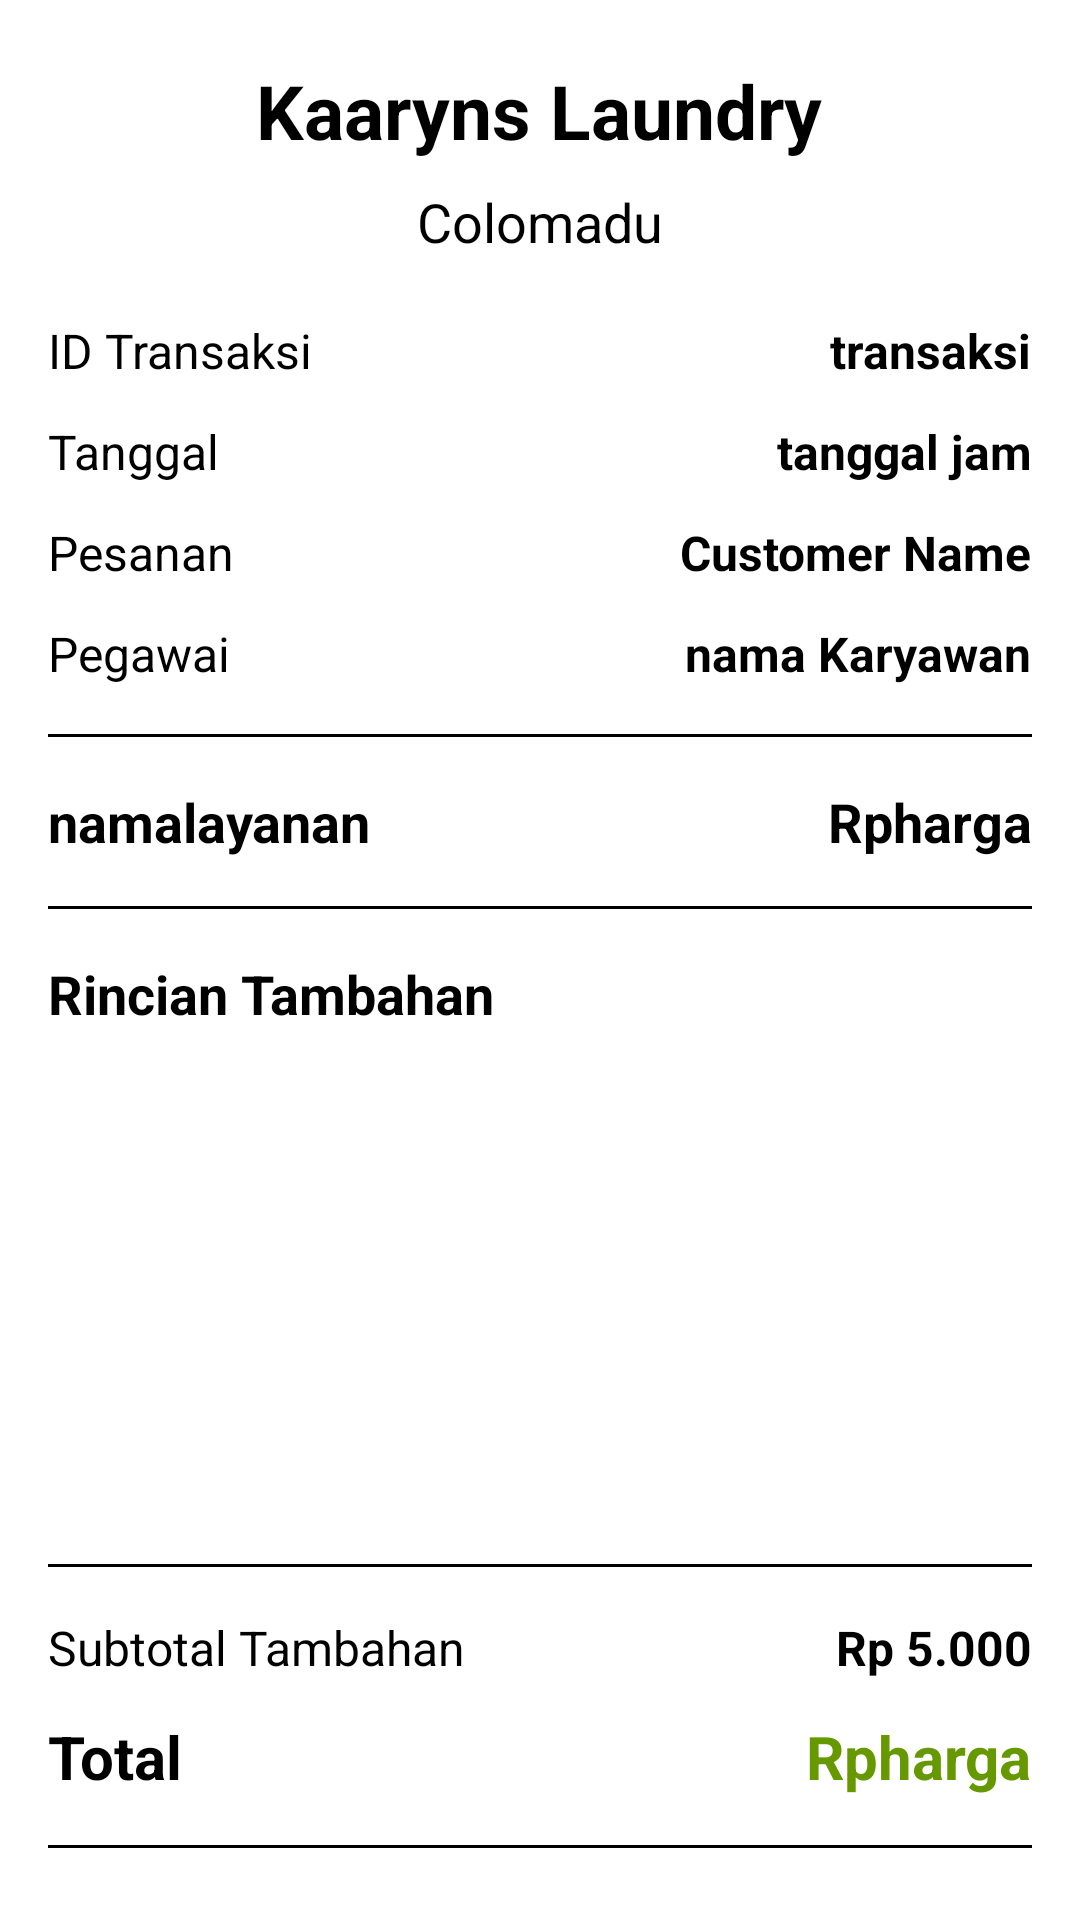

This screen was rendered from an Android layout file. Write that file and the resources it references.
<!-- AndroidManifest.xml: application theme Theme.Laundry -->
<!-- res/layout/activity_invoice_new.xml -->
<?xml version="1.0" encoding="utf-8"?>
<androidx.constraintlayout.widget.ConstraintLayout xmlns:android="http://schemas.android.com/apk/res/android"
    xmlns:app="http://schemas.android.com/apk/res-auto"
    xmlns:tools="http://schemas.android.com/tools"
    android:id="@+id/main"
    android:layout_width="match_parent"
    android:layout_height="match_parent"
    tools:context=".invoice_new">

        

        <LinearLayout
            android:background="@color/white"
            app:layout_constraintTop_toTopOf="parent"
            android:layout_width="match_parent"
            android:layout_height="wrap_content"
            android:orientation="vertical"
            android:padding="16dp">

            <TextView
                android:layout_width="wrap_content"
                android:layout_height="wrap_content"
                android:text="Kaaryns Laundry"
                android:textStyle="bold"
                android:textSize="25sp"
                android:textColor="@color/black"
                android:layout_gravity="center"
                android:layout_marginTop="4dp"
                android:layout_marginBottom="8dp" />

            <TextView
                android:layout_width="wrap_content"
                android:layout_height="wrap_content"
                android:text="Colomadu"
                android:textColor="@color/black"
                android:layout_gravity="center"
                android:textSize="18sp"
                android:layout_marginBottom="20dp"/>

            
            <LinearLayout
                android:layout_width="match_parent"
                android:layout_height="wrap_content"
                android:orientation="horizontal"
                android:layout_marginBottom="12dp">

                <TextView
                    android:layout_width="0dp"
                    android:layout_height="wrap_content"
                    android:layout_weight="1"
                    android:textColor="@color/black"
                    android:text="ID Transaksi"
                    android:textSize="16sp" />

                <TextView
                    android:id="@+id/transaksiInvoice"
                    android:layout_width="wrap_content"
                    android:layout_height="wrap_content"
                    android:text="transaksi"
                    android:textColor="@color/black"
                    android:textSize="16sp"
                    android:textStyle="bold" />
            </LinearLayout>

            <LinearLayout
                android:layout_width="match_parent"
                android:layout_height="wrap_content"
                android:orientation="horizontal"
                android:layout_marginBottom="12dp">

                <TextView
                    android:layout_width="0dp"
                    android:layout_height="wrap_content"
                    android:layout_weight="1"
                    android:text="@string/tanggal"
                    android:textColor="@color/black"
                    android:textSize="16sp" />

                <TextView
                    android:id="@+id/tanggaljam"
                    android:layout_width="wrap_content"
                    android:layout_height="wrap_content"
                    android:text="tanggal jam"
                    android:textColor="@color/black"
                    android:textSize="16sp"
                    android:textStyle="bold" />
            </LinearLayout>

            <LinearLayout
                android:layout_width="match_parent"
                android:layout_height="wrap_content"
                android:orientation="horizontal"
                android:layout_marginBottom="12dp">

                <TextView
                    android:layout_width="0dp"
                    android:layout_height="wrap_content"
                    android:layout_weight="1"
                    android:textColor="@color/black"
                    android:text="@string/pesan"
                    android:textSize="16sp" />

                <TextView
                    android:id="@+id/namaPelanggan"
                    android:layout_width="wrap_content"
                    android:layout_height="wrap_content"
                    android:text="Customer Name"
                    android:textColor="@color/black"
                    android:textSize="16sp"
                    android:textStyle="bold" />
            </LinearLayout>

            <LinearLayout
                android:layout_width="match_parent"
                android:layout_height="wrap_content"
                android:orientation="horizontal"
                android:layout_marginBottom="16dp">

                <TextView
                    android:layout_width="0dp"
                    android:layout_height="wrap_content"
                    android:layout_weight="1"
                    android:text="@string/pegawai"
                    android:textColor="@color/black"
                    android:textSize="16sp" />

                <TextView
                    android:id="@+id/namaPegawai"
                    android:layout_width="wrap_content"
                    android:layout_height="wrap_content"
                    android:text="nama Karyawan"
                    android:textColor="@color/black"
                    android:textSize="16sp"
                    android:textStyle="bold" />
            </LinearLayout>

            
            <View
                android:layout_width="match_parent"
                android:layout_height="1dp"
                android:textColor="@color/black"
                android:background="@color/black"
                android:layout_marginBottom="16dp"/>

            
            <LinearLayout
                android:layout_width="match_parent"
                android:layout_height="wrap_content"
                android:orientation="horizontal"
                android:textColor="@color/black"
                android:layout_marginBottom="16dp">

                <TextView
                    android:id="@+id/namaLayanan"
                    android:layout_width="0dp"
                    android:layout_height="wrap_content"
                    android:layout_weight="1"
                    android:textColor="@color/black"
                    android:text="namalayanan"
                    android:textSize="18sp"
                    android:textStyle="bold" />

                <TextView
                    android:id="@+id/hargaLayanan"
                    android:layout_width="wrap_content"
                    android:layout_height="wrap_content"
                    android:text="Rpharga"
                    android:textColor="@color/black"
                    android:textSize="18sp"
                    android:textStyle="bold" />
            </LinearLayout>

            
            <View
                android:layout_width="match_parent"
                android:layout_height="1dp"
                android:background="@color/black"
                android:layout_marginBottom="16dp"/>

            
            <TextView
                android:layout_width="wrap_content"
                android:layout_height="wrap_content"
                android:text="@string/rincian"
                android:textSize="18sp"
                android:textColor="@color/black"
                android:textStyle="bold"
                android:layout_marginBottom="12dp" />

            <androidx.core.widget.NestedScrollView
                android:id="@+id/nested"
                android:layout_width="match_parent"
                android:layout_height="150dp"
                android:layout_marginBottom="16dp">

                <androidx.recyclerview.widget.RecyclerView
                    android:id="@+id/rvDatalkonfirmasi"
                    android:layout_width="match_parent"
                    android:layout_height="match_parent"
                    tools:listitem="@layout/konfirmasi_layanan_tambahan" />
            </androidx.core.widget.NestedScrollView>

            
            <View
                android:layout_width="match_parent"
                android:layout_height="1dp"
                android:background="@color/black"
                android:layout_marginBottom="16dp"/>

            
            <LinearLayout
                android:layout_width="match_parent"
                android:layout_height="wrap_content"
                android:orientation="horizontal"
                android:layout_marginBottom="12dp">

                <TextView
                    android:layout_width="0dp"
                    android:layout_height="wrap_content"
                    android:layout_weight="1"
                    android:textColor="@color/black"
                    android:text="@string/tambahtotal"
                    android:textSize="16sp" />

                <TextView
                    android:id="@+id/totalTambahan"
                    android:layout_width="wrap_content"
                    android:layout_height="wrap_content"
                    android:text="Rp 5.000"
                    android:textSize="16sp"
                    android:textColor="@color/black"
                    android:textStyle="bold" />
            </LinearLayout>

            <LinearLayout
                android:layout_width="match_parent"
                android:layout_height="wrap_content"
                android:orientation="horizontal"
                android:layout_marginBottom="16dp">

                <TextView
                    android:layout_width="0dp"
                    android:layout_height="wrap_content"
                    android:layout_weight="1"
                    android:text="Total"
                    android:textColor="@color/black"
                    android:textSize="20sp"
                    android:textStyle="bold" />

                <TextView
                    android:id="@+id/totalBayar"
                    android:layout_width="wrap_content"
                    android:layout_height="wrap_content"
                    android:text="Rpharga"
                    android:textSize="20sp"
                    android:textStyle="bold"
                    android:textColor="@android:color/holo_green_dark" />
            </LinearLayout>

            
            <View
                android:layout_width="match_parent"
                android:layout_height="1dp"
                android:background="@color/black"
                android:textColor="@color/black"
                android:layout_marginBottom="20dp"/>

            
            <LinearLayout
                android:layout_width="match_parent"
                android:layout_height="wrap_content"
                android:orientation="horizontal"
                android:gravity="center">

                <Button
                    android:id="@+id/btnwa"
                    android:layout_width="0dp"
                    android:layout_height="50dp"
                    android:layout_weight="1"
                    android:textColor="@color/white"
                    android:text="@string/kirim"
                    android:layout_marginEnd="8dp"
                    android:backgroundTint="@android:color/holo_green_dark" />

                <Button
                    android:id="@+id/btnCetak"
                    android:layout_width="0dp"
                    android:layout_height="50dp"
                    android:layout_weight="1"
                    android:text="Print"
                    android:textColor="@color/white"
                    android:layout_marginStart="8dp"
                    android:backgroundTint="@android:color/holo_blue_dark" />
            </LinearLayout>

        </LinearLayout>
</androidx.constraintlayout.widget.ConstraintLayout>
<!-- res/layout/konfirmasi_layanan_tambahan.xml (included above) -->
<?xml version="1.0" encoding="utf-8"?>
<androidx.cardview.widget.CardView xmlns:android="http://schemas.android.com/apk/res/android"
    xmlns:app="http://schemas.android.com/apk/res-auto"
    android:layout_width="match_parent"
    android:layout_height="wrap_content"
    android:layout_marginStart="13dp"
    android:layout_marginEnd="10dp"
    android:layout_marginTop="5dp"
    app:cardCornerRadius="12dp"
    app:cardElevation="4dp"
    android:id="@+id/konfirmasidatalayanan"
    app:cardBackgroundColor="#83CAFF">

    <LinearLayout
        android:layout_width="match_parent"
        android:layout_height="wrap_content"
        android:clickable="false"
        android:focusable="false"
        android:orientation="vertical">

        
        <androidx.cardview.widget.CardView
            android:id="@+id/konfirmasidata"
            android:layout_width="match_parent"
            android:layout_height="wrap_content"
            app:cardCornerRadius="0dp"
            app:cardBackgroundColor="#B036C5"
            app:cardElevation="0dp">

            <TextView
                android:id="@+id/idpilihlayanan"
                android:layout_width="wrap_content"
                android:layout_height="wrap_content"
                android:layout_margin="12dp"
                android:text="[1]"
                android:textColor="@color/white"
                android:textSize="16sp"
                android:textStyle="bold" />
        </androidx.cardview.widget.CardView>

        
        <LinearLayout
            android:layout_width="match_parent"
            android:layout_height="wrap_content"
            android:orientation="horizontal"
            android:gravity="center_vertical"
            android:padding="16dp">

            <TextView
                android:id="@+id/namapilihtambahan"
                android:layout_width="0dp"
                android:layout_height="wrap_content"
                android:layout_weight="1"
                android:text="Nama Layanan"
                android:textColor="@color/black"
                android:textSize="16sp"
                android:textStyle="normal"
                android:layout_marginEnd="8dp" />

            <TextView
                android:id="@+id/hargalayanantambahan"
                android:layout_width="wrap_content"
                android:layout_height="wrap_content"
                android:text="Rp 0"
                android:textColor="@color/black"
                android:textSize="16sp"
                android:textStyle="bold" />
        </LinearLayout>

    </LinearLayout>

</androidx.cardview.widget.CardView>
<!-- resources referenced by this layout -->
<resources>
  <string name="kirim">Kirim WhatsApp</string>
  <string name="pegawai">Pegawai</string>
  <string name="pesan">Pesanan</string>
  <string name="rincian">Rincian Tambahan</string>
  <string name="tambahtotal">Subtotal Tambahan</string>
  <string name="tanggal">Tanggal</string>
  <style name="Theme.Laundry" parent="Base.Theme.Laundry" />
  <style name="Base.Theme.Laundry" parent="Theme.Material3.DayNight.NoActionBar">
          
          
      </style>
  <!-- not gathered from this repository: default colours our renderer supplied (Android Studio template values) -->
  <color name="black">#FF000000</color>
  <color name="white">#FFFFFFFF</color>
</resources>
